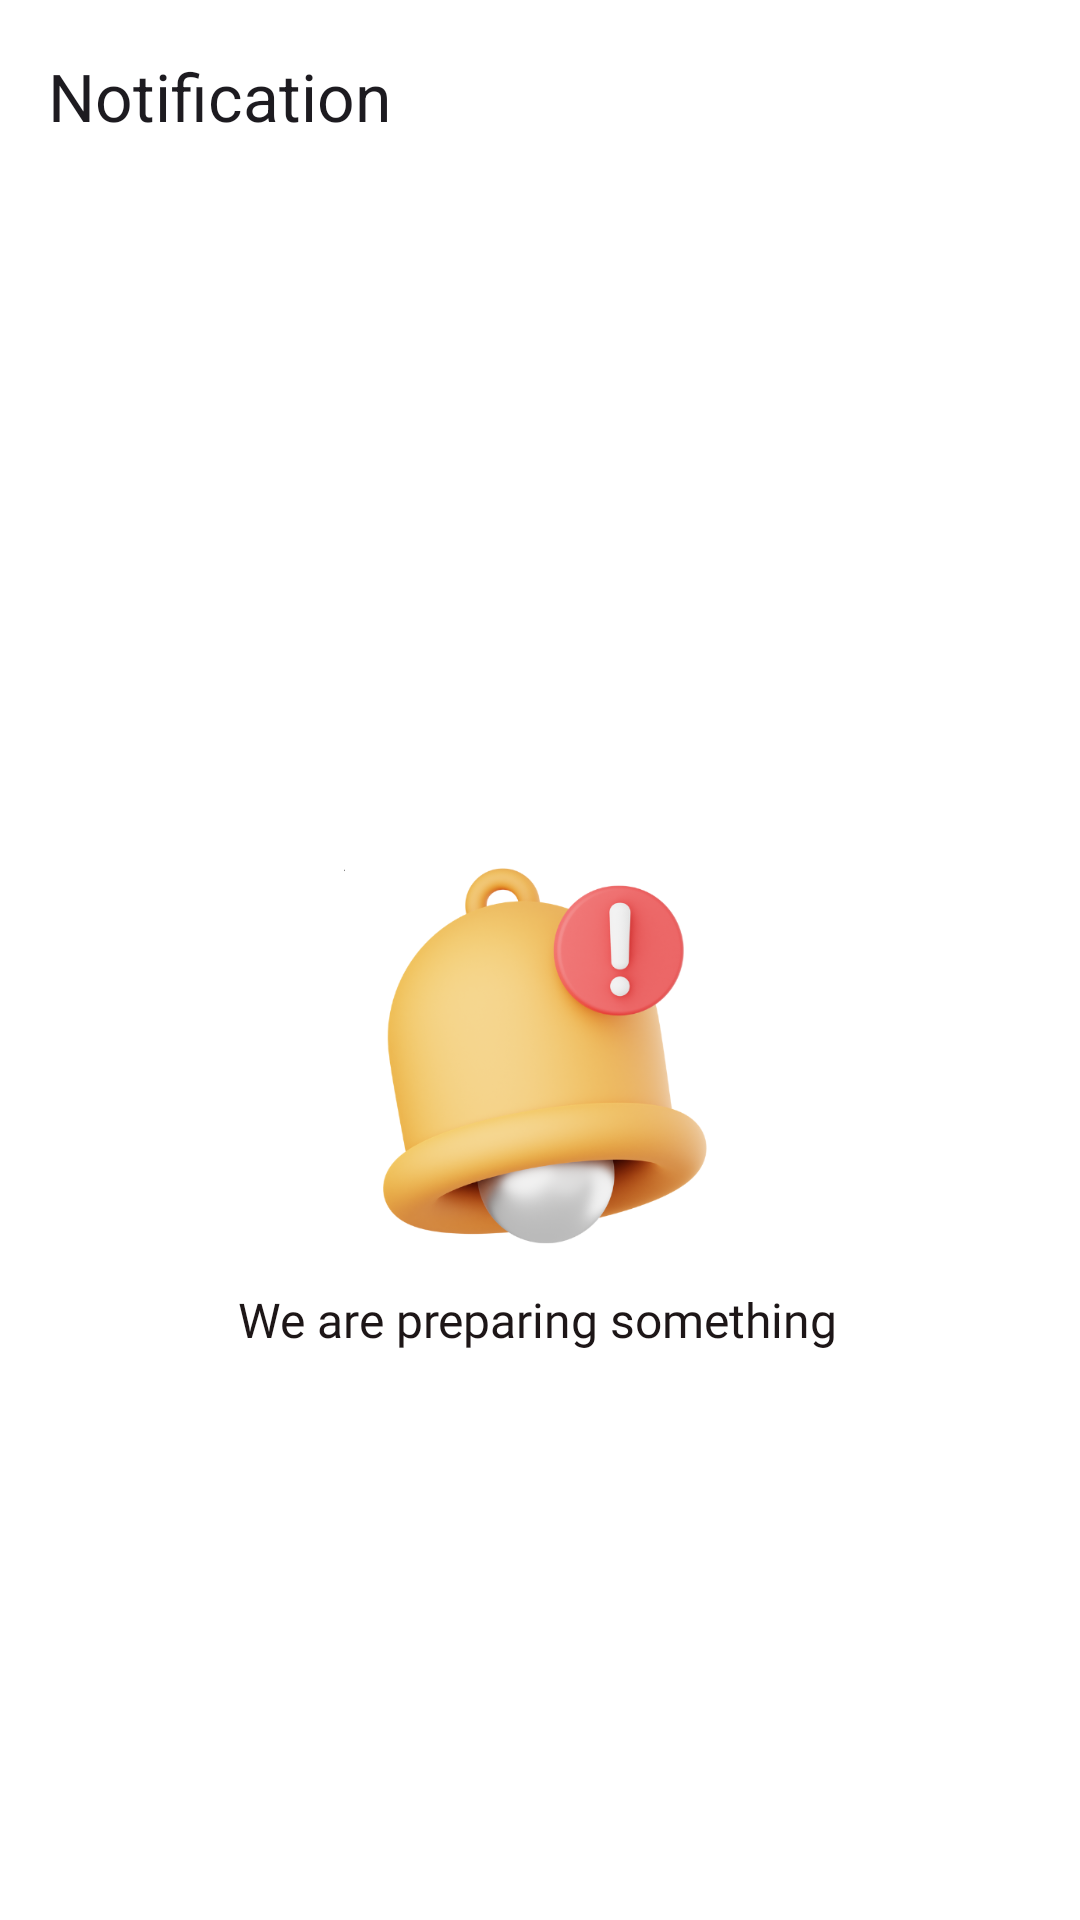

Write the Android layout XML for this screen, with the resource values it uses.
<!-- AndroidManifest.xml: application theme Theme.ArtScape -->
<!-- res/layout/activity_notification.xml -->
<?xml version="1.0" encoding="utf-8"?>
<androidx.constraintlayout.widget.ConstraintLayout xmlns:android="http://schemas.android.com/apk/res/android"
    xmlns:app="http://schemas.android.com/apk/res-auto"
    xmlns:tools="http://schemas.android.com/tools"
    android:layout_width="match_parent"
    android:layout_height="match_parent"
    android:background="#FFFFFF"
    tools:context=".ui.NotificationActivity">

    <com.google.android.material.appbar.AppBarLayout
        android:id="@+id/notification_toolbar_layout"
        android:layout_width="match_parent"
        android:layout_height="wrap_content"
        app:contentInsetStart="0dp"
        app:contentInsetStartWithNavigation="0dp"
        app:layout_constraintTop_toTopOf="parent"
        app:layout_constraintStart_toStartOf="parent"
        app:layout_constraintEnd_toEndOf="parent">

        <com.google.android.material.appbar.MaterialToolbar
            android:background="#FFFFFF"
            android:id="@+id/notification_toolbar"
            style="@style/semibold"
            android:layout_width="match_parent"
            android:layout_height="wrap_content"
            android:textColor="@color/black_or_white"
            android:textSize="18sp"
            app:navigationIcon="@drawable/baseline_arrow_back"
            app:title="@string/notification" />
    </com.google.android.material.appbar.AppBarLayout>


    <ImageView
        android:id="@+id/image_notif_error"
        android:layout_width="130dp"
        android:layout_height="130dp"
        android:layout_marginStart="90dp"
        android:layout_marginEnd="90dp"
        android:background="@drawable/ic_notif_error"
        app:layout_constraintBottom_toBottomOf="parent"
        app:layout_constraintEnd_toEndOf="parent"
        app:layout_constraintHorizontal_bias="0.49"
        app:layout_constraintStart_toStartOf="parent"
        app:layout_constraintTop_toBottomOf="@+id/notification_toolbar_layout" />

    <TextView
        android:id="@+id/tv_notif_message"
        style="@style/semibold"
        android:layout_width="wrap_content"
        android:layout_height="wrap_content"
        android:layout_marginTop="12dp"
        android:text="@string/notif_messages"
        android:textSize="16sp"
        app:layout_constraintEnd_toEndOf="@id/image_notif_error"
        app:layout_constraintHorizontal_bias="0.509"
        app:layout_constraintStart_toStartOf="@id/image_notif_error"
        app:layout_constraintTop_toBottomOf="@id/image_notif_error" />

</androidx.constraintlayout.widget.ConstraintLayout>
<!-- resources referenced by this layout -->
<resources>
  <color name="black_or_white">#FF000000</color>
  <string name="notif_messages">We are preparing something</string>
  <string name="notification">Notification</string>
  <style name="semibold">
          <item name="android:fontFamily">@font/montserrat_semibold</item>
          <item name="android:textColor">@color/black_400</item>
      </style>
  <style name="Theme.ArtScape" parent="Base.Theme.ArtScape" />
  <color name="black_400">#1D1617</color>
  <style name="FloatingActionButtonStyle" parent="Widget.Design.FloatingActionButton">
          <item name="android:background">@color/md_theme_primary</item>
      </style>
  <color name="light_blue_600">#FF039BE5</color>
  <color name="md_theme_onPrimary">#FFFFFF</color>
  <color name="white">#FFFFFFFF</color>
  <color name="md_theme_onTertiary">#FFFFFF</color>
  <color name="md_theme_tertiaryContainer">#FEE086</color>
  <color name="md_theme_primaryContainer">#D3E4FF</color>
  <color name="md_theme_onPrimaryContainer">#001C38</color>
  <color name="md_theme_secondary">#256489</color>
  <color name="md_theme_secondaryContainer">#C8E6FF</color>
  <color name="md_theme_onSecondaryContainer">#001E2F</color>
  <color name="md_theme_tertiary">#ffd600</color>
  <color name="md_theme_onTertiaryContainer">#231B00</color>
  <color name="md_theme_error">#BA1A1A</color>
  <color name="md_theme_onError">#FFFFFF</color>
  <color name="md_theme_errorContainer">#FFDAD6</color>
  <color name="md_theme_onErrorContainer">#410002</color>
  <color name="md_theme_background">#F8F9FF</color>
  <color name="md_theme_onBackground">#191C20</color>
  <color name="md_theme_surface">#F5FAFB</color>
  <color name="md_theme_onSurface">#171D1E</color>
  <color name="md_theme_surfaceVariant">#DBE4E6</color>
  <color name="md_theme_onSurfaceVariant">#3F484A</color>
  <color name="md_theme_outline">#6F797B</color>
  <color name="md_theme_outlineVariant">#BFC8CA</color>
  <color name="md_theme_inverseSurface">#2B3133</color>
  <color name="md_theme_inverseOnSurface">#ECF2F3</color>
  <color name="md_theme_inversePrimary">#A3C9FE</color>
  <color name="md_theme_primaryFixed">#D3E4FF</color>
  <color name="md_theme_onPrimaryFixed">#001C38</color>
  <color name="md_theme_primaryFixedDim">#A3C9FE</color>
  <color name="md_theme_onPrimaryFixedVariant">#1E4875</color>
  <color name="md_theme_secondaryFixed">#C8E6FF</color>
  <color name="md_theme_onSecondaryFixed">#001E2F</color>
  <color name="md_theme_secondaryFixedDim">#94CDF7</color>
  <color name="md_theme_onSecondaryFixedVariant">#004C6E</color>
  <color name="md_theme_tertiaryFixed">#FEE086</color>
  <color name="md_theme_onTertiaryFixed">#231B00</color>
  <color name="md_theme_tertiaryFixedDim">#E1C46D</color>
  <color name="md_theme_onTertiaryFixedVariant">#564500</color>
  <color name="md_theme_surfaceDim">#D5DBDC</color>
  <color name="md_theme_surfaceBright">#F5FAFB</color>
  <color name="md_theme_surfaceContainerLowest">#FFFFFF</color>
  <color name="md_theme_surfaceContainerLow">#EFF5F6</color>
  <color name="md_theme_surfaceContainer">#E9EFF0</color>
  <color name="md_theme_surfaceContainerHigh">#E3E9EA</color>
  <color name="md_theme_onPrimary_highContrast">#FFFFFF</color>
  <color name="colorCustomColor1">#7F4D7B</color>
  <color name="colorOnCustomColor1">#FFFFFF</color>
  <color name="colorCustomColor1Container">#FFD6F7</color>
  <color name="colorOnCustomColor1Container">#330834</color>
  <color name="md_theme_primary">#39608F</color>
</resources>
